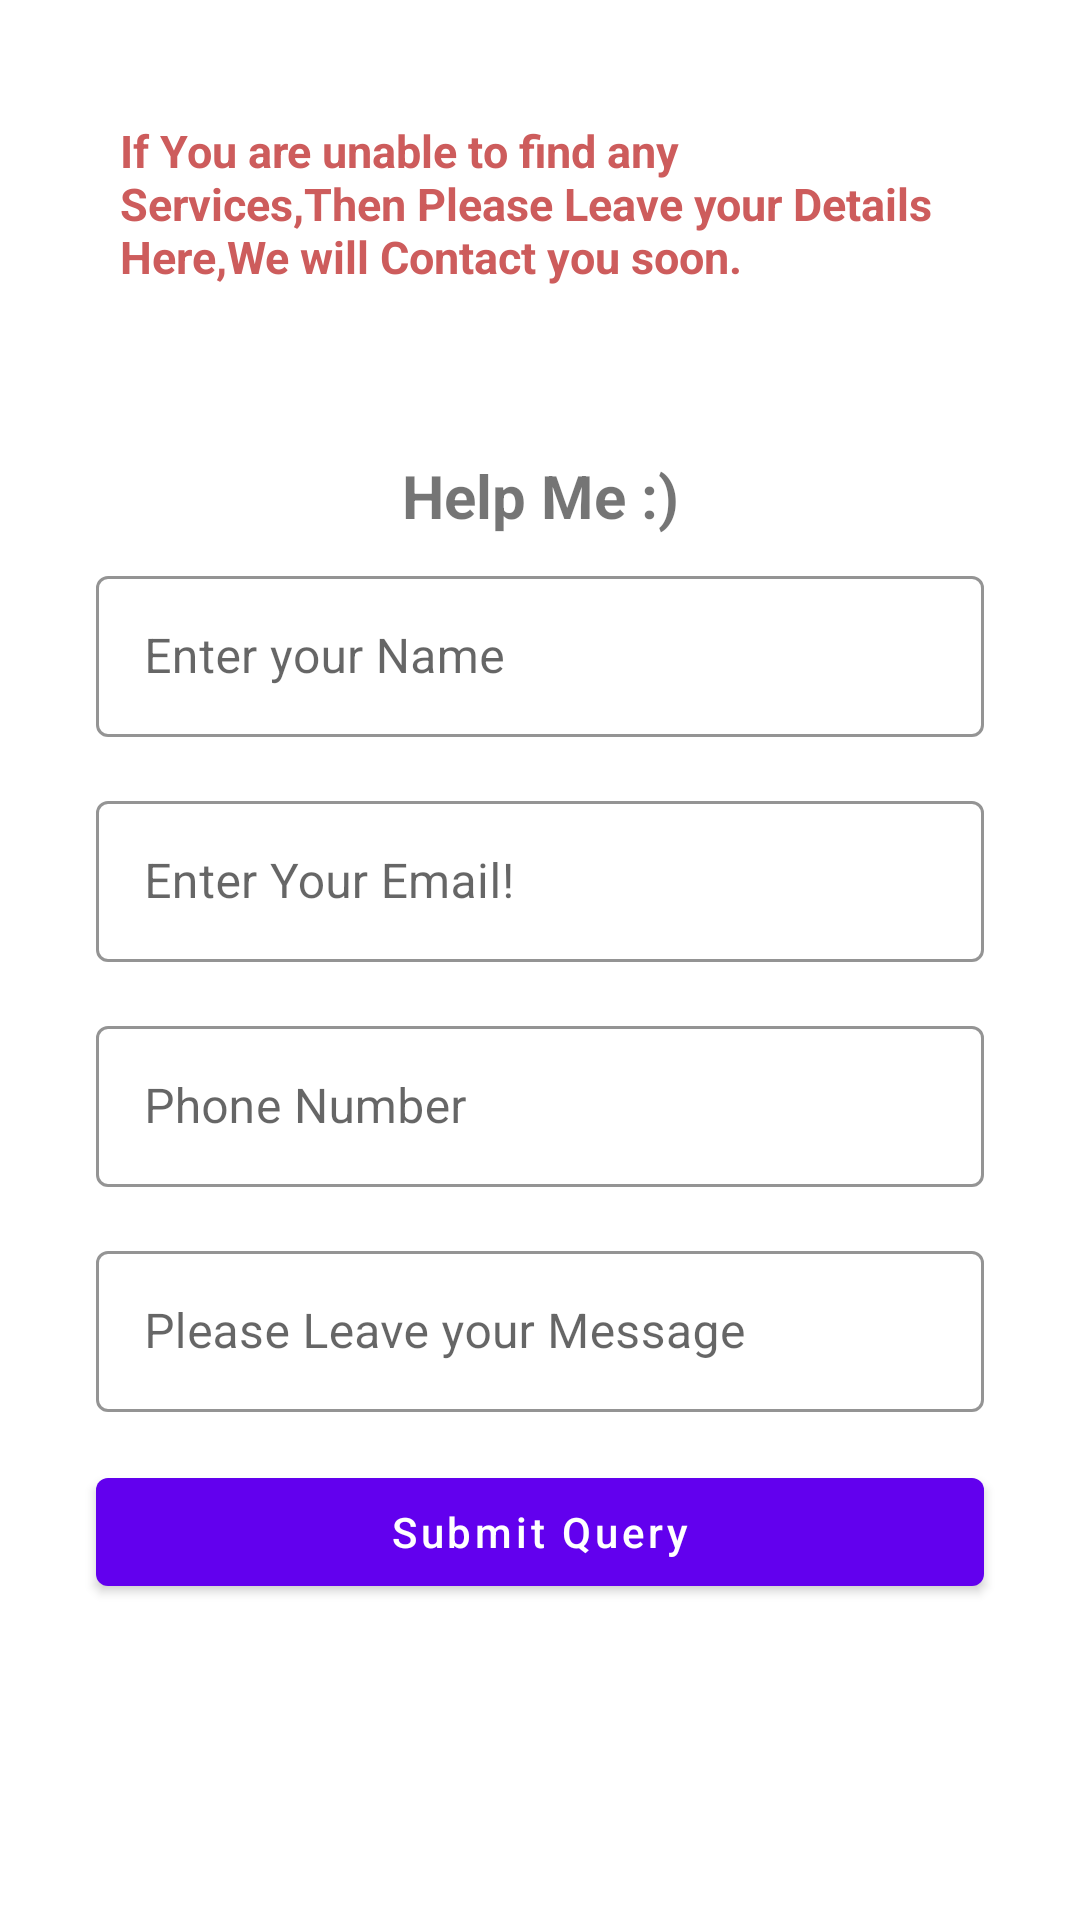

Reconstruct the res/layout file that produces this screen, plus the resources it refers to.
<!-- AndroidManifest.xml: application theme Theme.Flap -->
<!-- res/layout/activity_help_me.xml -->
<?xml version="1.0" encoding="utf-8"?>
<ScrollView xmlns:android="http://schemas.android.com/apk/res/android"
    xmlns:app="http://schemas.android.com/apk/res-auto"
    xmlns:tools="http://schemas.android.com/tools"
    android:layout_width="match_parent"
    android:layout_height="match_parent"
    tools:context=".ui.DrawerSection.merchants.authentic.LoginActivity">


    <androidx.constraintlayout.widget.ConstraintLayout
        android:layout_width="match_parent"
        android:layout_height="wrap_content">

        <TextView
            android:id="@id/textView"
            android:layout_width="wrap_content"
            android:layout_height="wrap_content"
            android:padding="40dp"
            android:text="@string/help"
            android:textColor="@color/red"
            android:textSize="15sp"
            android:textStyle="bold"
            app:layout_constraintBottom_toTopOf="@id/textView1"
            app:layout_constraintEnd_toEndOf="parent"
            app:layout_constraintHorizontal_bias="0.5"
            app:layout_constraintStart_toStartOf="parent"
            app:layout_constraintTop_toTopOf="parent" />

        <TextView
            android:id="@+id/textView1"
            android:layout_width="wrap_content"
            android:layout_height="wrap_content"
            android:layout_marginTop="16dp"
            android:layout_marginBottom="8dp"
            android:text="@string/help_me"
            android:textSize="20sp"
            android:textStyle="bold"
            app:layout_constraintBottom_toTopOf="@id/textInputLayout"
            app:layout_constraintEnd_toEndOf="@+id/textInputLayout"
            app:layout_constraintStart_toStartOf="@+id/textInputLayout"
            app:layout_constraintTop_toBottomOf="@id/textView" />

        <com.google.android.material.textfield.TextInputLayout
            android:id="@+id/textInputLayout"
            style="@style/Widget.MaterialComponents.TextInputLayout.OutlinedBox"
            android:layout_width="match_parent"
            android:layout_height="match_parent"
            android:layout_marginStart="32dp"
            android:layout_marginEnd="32dp"
            app:boxStrokeColor="@android:color/darker_gray"
            app:boxStrokeErrorColor="@color/red"
            app:hintTextColor="@color/teal_700"
            app:layout_constraintBottom_toTopOf="@id/textInputLayout1"
            app:layout_constraintEnd_toEndOf="parent"
            app:layout_constraintHorizontal_bias="0.5"
            app:layout_constraintStart_toStartOf="parent"
            app:layout_constraintTop_toBottomOf="@id/textView">

            <com.google.android.material.textfield.TextInputEditText
                android:id="@+id/helpMeName"
                android:layout_width="match_parent"
                android:layout_height="wrap_content"
                android:layout_gravity="center"
                android:hint="@string/enter_your_name"
                android:inputType="text"
                android:padding="16dp"
                android:textColor="@color/black" />
        </com.google.android.material.textfield.TextInputLayout>

        <com.google.android.material.textfield.TextInputLayout
            android:id="@+id/textInputLayout1"
            style="@style/Widget.MaterialComponents.TextInputLayout.OutlinedBox"
            android:layout_width="match_parent"
            android:layout_height="match_parent"
            android:layout_marginStart="32dp"
            android:layout_marginTop="16dp"
            android:layout_marginEnd="32dp"
            app:boxStrokeColor="@android:color/darker_gray"
            app:boxStrokeErrorColor="@color/red"
            app:hintTextColor="@color/teal_700"
            app:layout_constraintEnd_toEndOf="parent"
            app:layout_constraintHorizontal_bias="0.5"
            app:layout_constraintStart_toStartOf="parent"
            app:layout_constraintTop_toBottomOf="@id/textInputLayout">

            <com.google.android.material.textfield.TextInputEditText
                android:id="@+id/helpMeEmail"
                android:layout_width="match_parent"
                android:layout_height="wrap_content"
                android:layout_gravity="center"
                android:hint="@string/enter_your_email"
                android:inputType="textEmailAddress"
                android:padding="16dp"
                android:textColor="@color/black" />
        </com.google.android.material.textfield.TextInputLayout>

        <com.google.android.material.textfield.TextInputLayout
            android:id="@+id/textInputLayout2"
            style="@style/Widget.MaterialComponents.TextInputLayout.OutlinedBox"
            android:layout_width="match_parent"
            android:layout_height="match_parent"
            android:layout_marginStart="32dp"
            android:layout_marginTop="16dp"
            android:layout_marginEnd="32dp"
            app:boxStrokeColor="@android:color/darker_gray"
            app:boxStrokeErrorColor="@color/red"
            app:hintTextColor="@color/teal_700"
            app:layout_constraintEnd_toEndOf="parent"
            app:layout_constraintStart_toStartOf="parent"
            app:layout_constraintTop_toBottomOf="@id/textInputLayout1">

            <com.google.android.material.textfield.TextInputEditText
                android:id="@+id/helpMePhoneNumber"
                android:layout_width="match_parent"
                android:layout_height="wrap_content"
                android:layout_gravity="center"
                android:hint="@string/phone_number"
                android:inputType="phone"
                android:padding="16dp"
                android:textColor="@color/black" />
        </com.google.android.material.textfield.TextInputLayout>

        <com.google.android.material.textfield.TextInputLayout
            android:id="@+id/textInputLayout3"
            style="@style/Widget.MaterialComponents.TextInputLayout.OutlinedBox"
            android:layout_width="match_parent"
            android:layout_height="match_parent"
            android:layout_marginStart="32dp"
            android:layout_marginTop="16dp"
            android:layout_marginEnd="32dp"
            app:boxStrokeColor="@android:color/darker_gray"
            app:boxStrokeErrorColor="@color/red"
            app:hintTextColor="@color/teal_700"
            app:layout_constraintBottom_toTopOf="@id/submitHelpMe"
            app:layout_constraintEnd_toEndOf="parent"
            app:layout_constraintHorizontal_bias="0.5"
            app:layout_constraintStart_toStartOf="parent"
            app:layout_constraintTop_toBottomOf="@+id/textInputLayout2">

            <com.google.android.material.textfield.TextInputEditText
                android:id="@+id/helpMeMessage"
                android:layout_width="match_parent"
                android:layout_height="wrap_content"
                android:layout_gravity="center"
                android:hint="@string/please_leave_your_message"
                android:inputType="text"
                android:padding="16dp"
                android:textColor="@color/black" />
        </com.google.android.material.textfield.TextInputLayout>


        <com.google.android.material.button.MaterialButton
            android:id="@+id/submitHelpMe"
            android:layout_width="match_parent"
            android:layout_height="wrap_content"
            android:layout_marginStart="32dp"
            android:layout_marginTop="16dp"
            android:layout_marginEnd="32dp"
            android:elevation="10dp"
            android:text="@string/submit_query"
            android:textAllCaps="false"
            app:layout_constraintEnd_toEndOf="parent"
            app:layout_constraintStart_toStartOf="parent"
            app:layout_constraintTop_toBottomOf="@id/textInputLayout3"
            app:strokeColor="@color/white" />


    </androidx.constraintlayout.widget.ConstraintLayout>
</ScrollView>
<!-- resources referenced by this layout -->
<resources>
  <color name="black">#FF000000</color>
  <color name="red">#CD5C5C</color>
  <color name="teal_700">#FF018786</color>
  <color name="white">#FFFFFFFF</color>
  <string name="enter_your_email">Enter Your Email!</string>
  <string name="enter_your_name">Enter your Name</string>
  <string name="help">If You are unable to find any Services,Then Please Leave your Details Here,We will Contact you soon.</string>
  <string name="help_me">Help Me :)</string>
  <string name="phone_number">Phone Number</string>
  <string name="please_leave_your_message">Please Leave your Message</string>
  <string name="submit_query">Submit Query</string>
  <style name="Theme.Flap" parent="Theme.MaterialComponents.DayNight.DarkActionBar">
          
          <item name="colorPrimary">@color/purple_500</item>
          <item name="colorPrimaryVariant">@color/purple_700</item>
          <item name="colorOnPrimary">@color/white</item>
          
          <item name="colorSecondary">@color/teal_200</item>
          <item name="colorSecondaryVariant">@color/teal_700</item>
          <item name="colorOnSecondary">@color/black</item>
          
          <item name="android:statusBarColor" tools:targetApi="l">?attr/colorPrimaryVariant</item>
          
      </style>
  <color name="purple_500">#FF6200EE</color>
  <color name="purple_700">#FF3700B3</color>
  <color name="teal_200">#FF03DAC5</color>
</resources>
